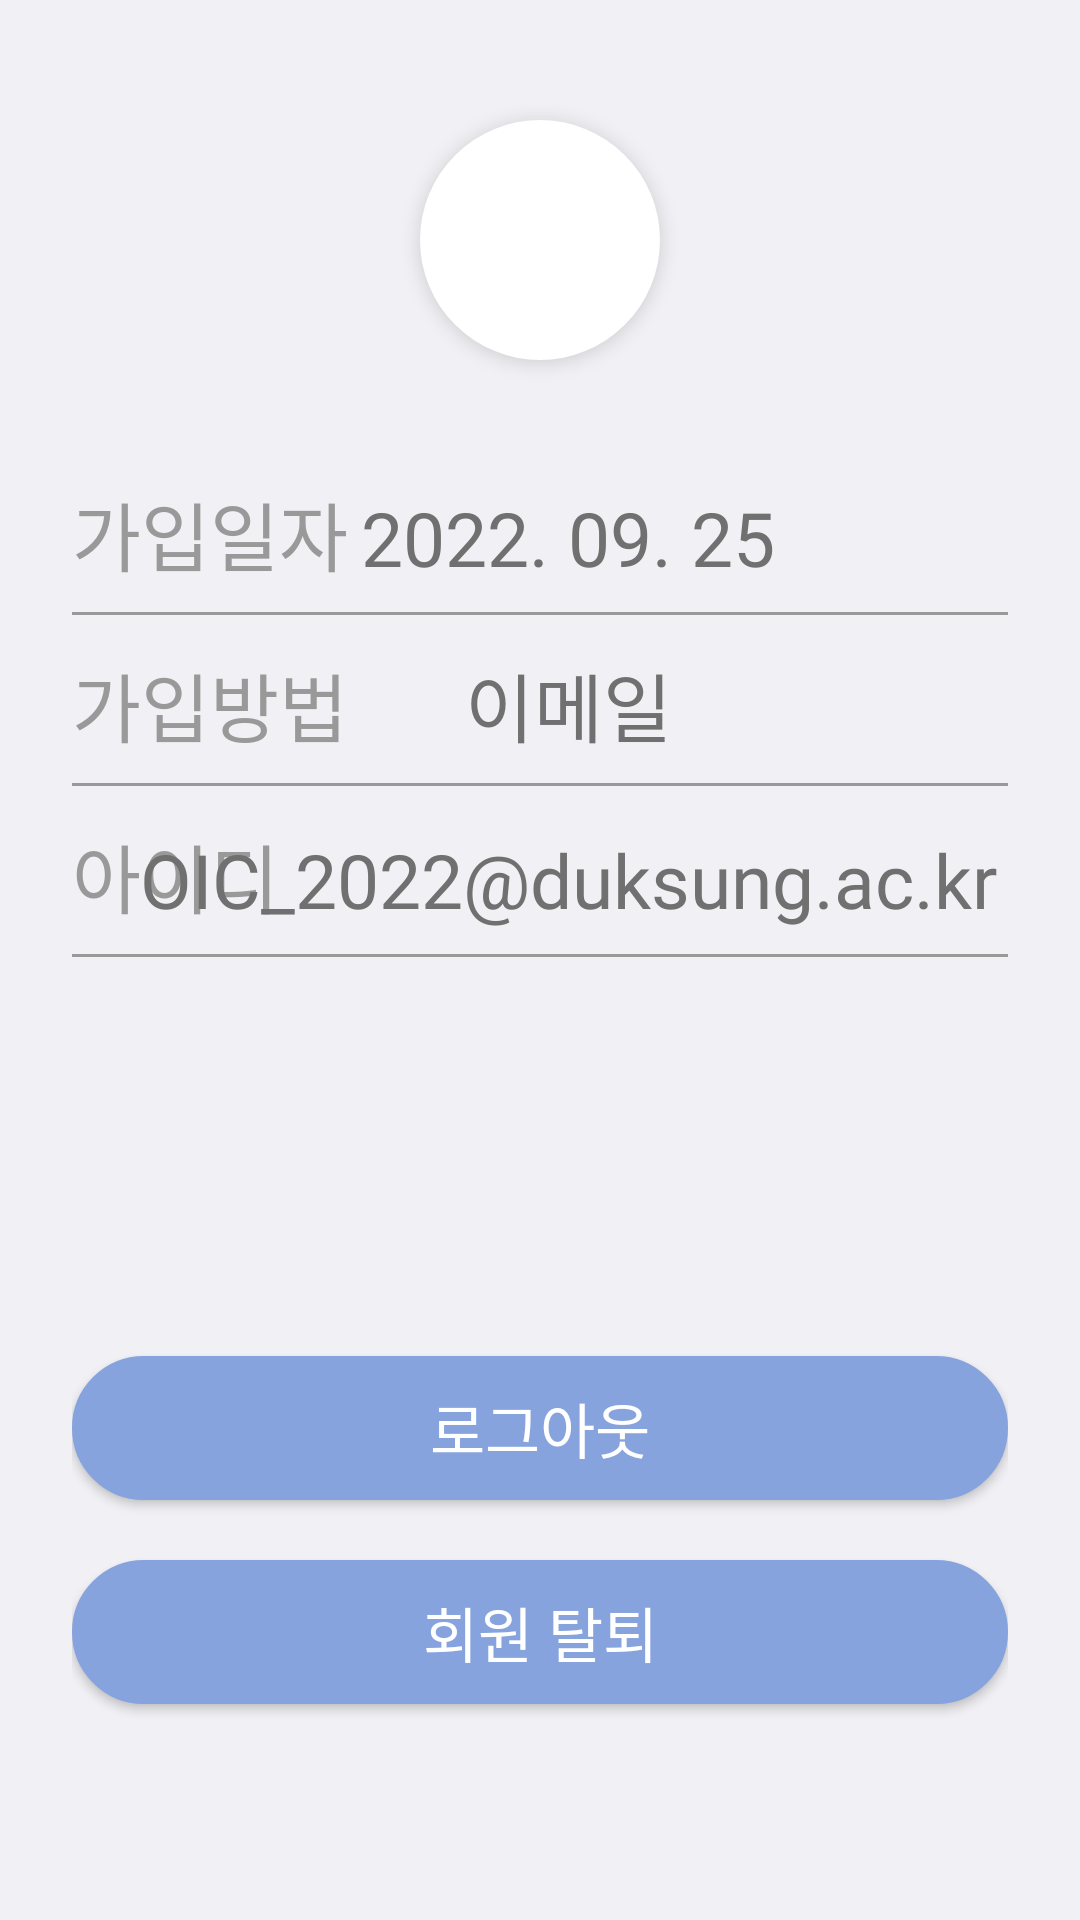

Layout XML and referenced resources for this Android screen:
<!-- AndroidManifest.xml: application theme Theme.AppCompat.NoActionBar -->
<!-- res/layout/fragment_account.xml -->
<?xml version="1.0" encoding="utf-8"?>
<LinearLayout xmlns:android="http://schemas.android.com/apk/res/android"
    xmlns:app="http://schemas.android.com/apk/res-auto"
    xmlns:tools="http://schemas.android.com/tools"
    android:layout_width="match_parent"
    android:layout_height="match_parent"
    tools:context=".ui.account.AccountFragment" >

    <androidx.constraintlayout.widget.ConstraintLayout
        android:layout_width="match_parent"
        android:layout_height="match_parent"
        android:paddingLeft="24dp"
        android:paddingRight="24dp"
        android:background="@color/app_background">

        <FrameLayout
            android:id="@+id/frameLayout"
            android:layout_width="wrap_content"
            android:layout_height="wrap_content"
            android:layout_marginTop="40dp"
            android:background="@drawable/shape_radius_50"
            android:backgroundTint="@color/white"
            android:elevation="4dp"
            app:layout_constraintEnd_toEndOf="parent"
            app:layout_constraintStart_toStartOf="parent"
            app:layout_constraintTop_toTopOf="parent">

            <ImageView
                android:layout_width="72dp"
                android:layout_height="72dp"
                android:layout_margin="4dp"
                android:src="@drawable/ic_baseline_person_24"
                app:tint="#707070" />
        </FrameLayout>

        <TextView
            android:id="@+id/date"
            android:layout_width="wrap_content"
            android:layout_height="wrap_content"
            android:layout_marginBottom="8dp"
            android:text="가입일자"
            android:textColor="#999999"
            android:textSize="25dp"
            android:fontFamily="@font/kotra"
            app:layout_constraintBottom_toTopOf="@+id/line1"
            app:layout_constraintStart_toStartOf="parent" />

        <TextView
            android:id="@+id/date_text"
            android:layout_width="wrap_content"
            android:layout_height="wrap_content"
            android:layout_marginBottom="8dp"
            android:ems="10"
            android:fontFamily="@font/kotra"
            android:gravity="center_horizontal"
            android:inputType="date"
            android:text="2022. 09. 25"
            android:textColor="#707070"
            android:textSize="25sp"
            app:layout_constraintBottom_toTopOf="@+id/line1"
            app:layout_constraintEnd_toEndOf="@+id/line1"
            app:layout_constraintHorizontal_bias="1.0"
            app:layout_constraintStart_toStartOf="@+id/line1" />

        <View
            android:id="@+id/line1"
            android:layout_width="match_parent"
            android:layout_height="1dp"
            android:layout_marginTop="84dp"
            android:background="#999999"
            app:layout_constraintEnd_toEndOf="parent"
            app:layout_constraintStart_toStartOf="parent"
            app:layout_constraintTop_toBottomOf="@+id/frameLayout" />

        <TextView
            android:id="@+id/method"
            android:layout_width="wrap_content"
            android:layout_height="wrap_content"
            android:layout_marginBottom="8dp"
            android:text="가입방법"
            android:textColor="#999999"
            android:textSize="25dp"
            android:fontFamily="@font/kotra"
            app:layout_constraintBottom_toTopOf="@+id/line2"
            app:layout_constraintStart_toStartOf="parent" />

        <TextView
            android:id="@+id/method_text"
            android:layout_width="wrap_content"
            android:layout_height="wrap_content"
            android:layout_marginBottom="8dp"
            android:ems="10"
            android:fontFamily="@font/kotra"
            android:gravity="center_horizontal"
            android:text="이메일"
            android:textColor="#707070"
            android:textSize="25sp"
            app:layout_constraintBottom_toTopOf="@+id/line2"
            app:layout_constraintEnd_toEndOf="@+id/line2"
            app:layout_constraintHorizontal_bias="1.0"
            app:layout_constraintStart_toStartOf="@+id/line2" />

        <View
            android:id="@+id/line2"
            android:layout_width="match_parent"
            android:layout_height="1dp"
            android:layout_marginTop="56dp"
            android:background="#999999"
            app:layout_constraintEnd_toEndOf="parent"
            app:layout_constraintTop_toBottomOf="@+id/line1" />

        <TextView
            android:id="@+id/id"
            android:layout_width="wrap_content"
            android:layout_height="wrap_content"
            android:layout_marginBottom="8dp"
            android:text="아이디"
            android:textColor="#999999"
            android:textSize="25dp"
            android:fontFamily="@font/kotra"
            app:layout_constraintBottom_toTopOf="@+id/line3"
            app:layout_constraintStart_toStartOf="parent" />

        

        <TextView
            android:id="@+id/id_text"
            android:layout_width="wrap_content"
            android:layout_height="wrap_content"
            android:layout_marginBottom="8dp"
            android:ems="10"
            android:fontFamily="@font/kotra"
            android:gravity="center_horizontal"
            android:text="OIC_2022@duksung.ac.kr"
            android:textColor="#707070"
            android:textSize="25sp"
            app:layout_constraintBottom_toTopOf="@+id/line3"
            app:layout_constraintEnd_toEndOf="@+id/line3"
            app:layout_constraintHorizontal_bias="1.0"
            app:layout_constraintStart_toStartOf="@+id/line3" />

        <View
            android:id="@+id/line3"
            android:layout_width="match_parent"
            android:layout_height="1dp"
            android:layout_marginTop="56dp"
            android:background="#999999"
            app:layout_constraintEnd_toEndOf="parent"
            app:layout_constraintStart_toStartOf="parent"
            app:layout_constraintTop_toBottomOf="@+id/line2" />

        <androidx.appcompat.widget.AppCompatButton
            android:id="@+id/logout"
            android:layout_width="match_parent"
            android:layout_height="wrap_content"
            android:layout_marginBottom="20dp"
            android:background="@drawable/shape_radius_24"
            android:backgroundTint="@color/darkblue"
            android:elevation="0dp"
            android:fontFamily="@font/kotra"
            android:text="@string/account_logout"
            android:textColor="@color/white"
            android:textSize="20sp"
            app:layout_constraintBottom_toTopOf="@+id/withdraw"
            app:layout_constraintEnd_toEndOf="parent"
            app:layout_constraintStart_toStartOf="parent" />

        <androidx.appcompat.widget.AppCompatButton
            android:id="@+id/withdraw"
            android:layout_width="match_parent"
            android:layout_height="wrap_content"
            android:layout_marginBottom="72dp"
            android:background="@drawable/shape_radius_24"
            android:backgroundTint="@color/darkblue"
            android:elevation="0dp"
            android:fontFamily="@font/kotra"
            android:text="@string/account_withdraw"
            android:textColor="@color/white"
            android:textSize="20sp"
            app:layout_constraintBottom_toBottomOf="parent"
            app:layout_constraintEnd_toEndOf="parent"
            app:layout_constraintStart_toStartOf="parent" />

    </androidx.constraintlayout.widget.ConstraintLayout>
</LinearLayout>
<!-- resources referenced by this layout -->
<resources>
  <color name="app_background">#F1F1F5</color>
  <color name="darkblue">#86A3DE</color>
  <color name="white">#FFFFFFFF</color>
  <!-- drawable shape_radius_24 (drawable) -->
  <?xml version="1.0" encoding="utf-8"?>
  <shape xmlns:android="http://schemas.android.com/apk/res/android" android:shape="rectangle">
      <solid android:color="@color/app_background" />
      <stroke android:width="1dp" android:color="#707070" />
      <corners android:radius="24dp" />
      <size android:height="24dp" android:width="300dp" />
  </shape>
  <!-- drawable shape_radius_50 (drawable) -->
  <?xml version="1.0" encoding="utf-8"?>
  <shape xmlns:android="http://schemas.android.com/apk/res/android">
      <solid android:color="@color/app_background" />
      <corners android:radius="50dp" />
  </shape>
  <string name="account_logout">로그아웃</string>
  <string name="account_withdraw">회원 탈퇴</string>
</resources>
